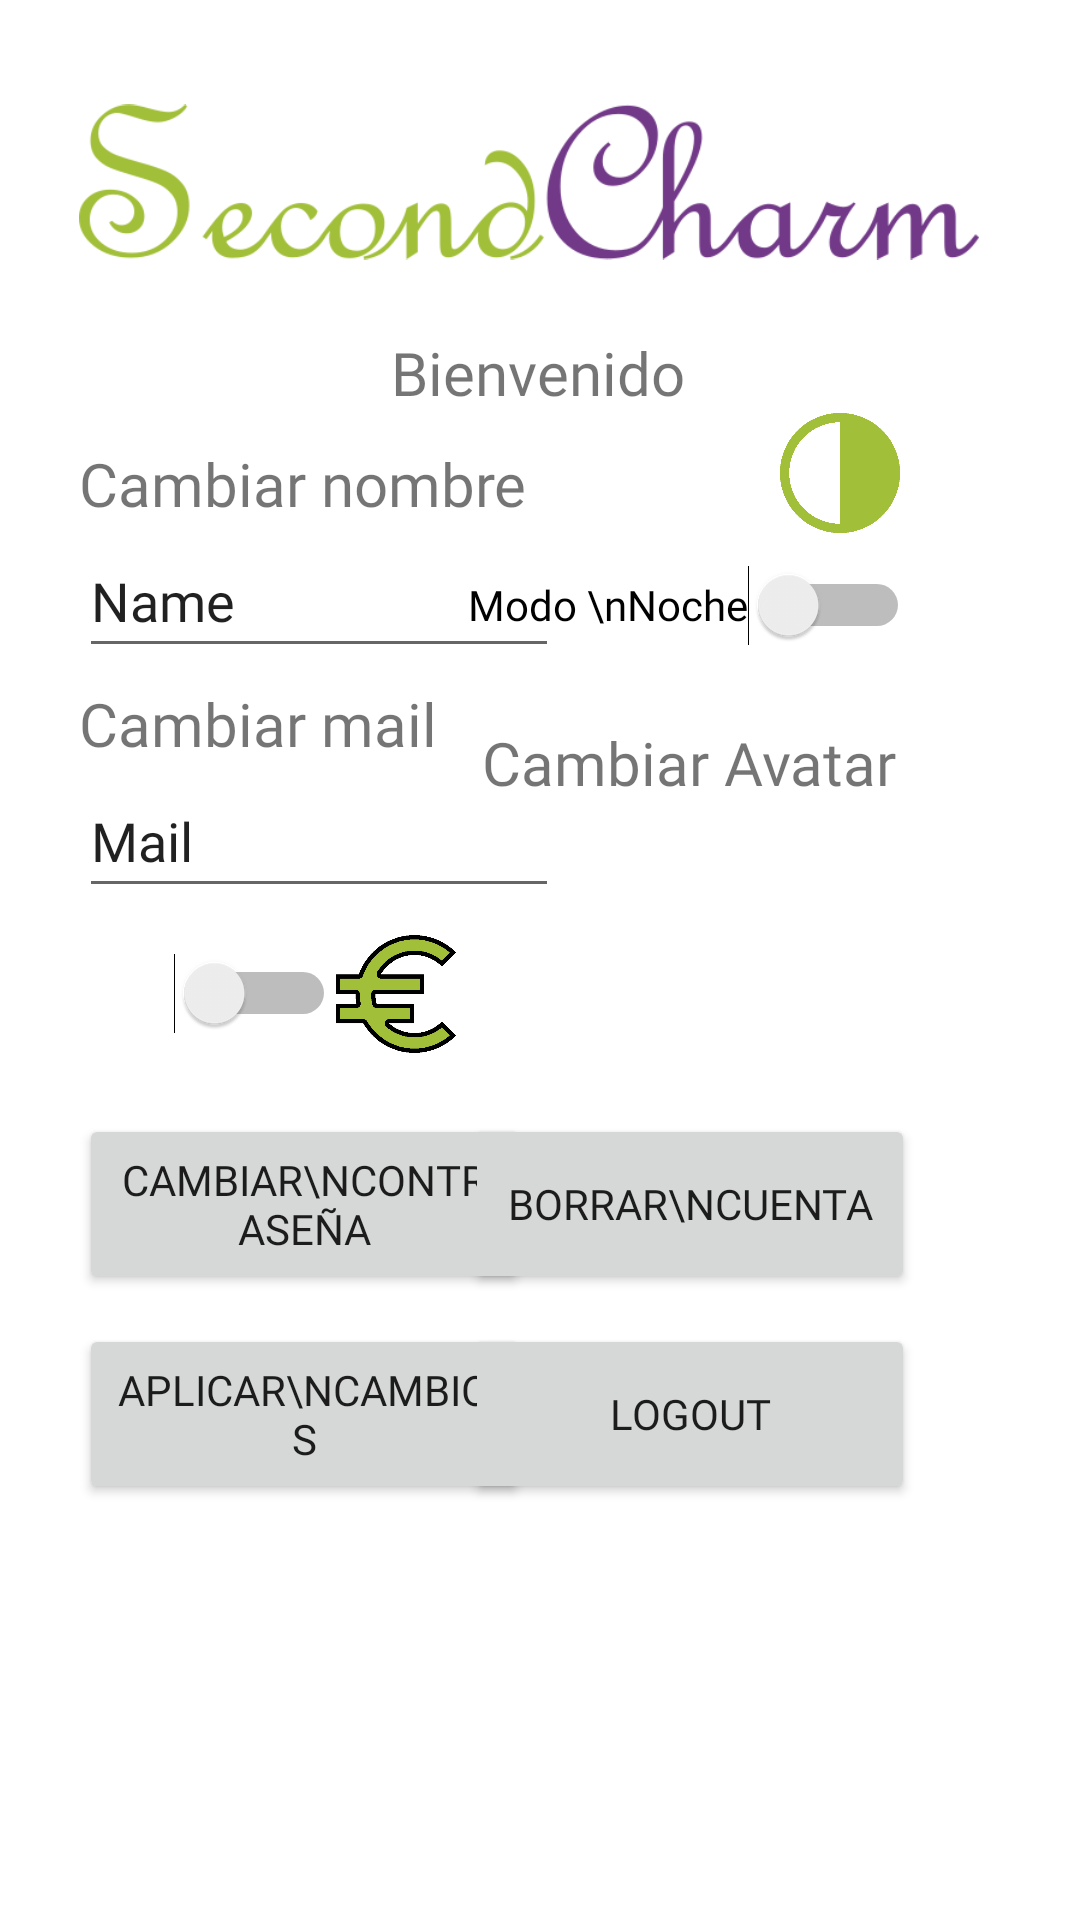

Reconstruct the res/layout file that produces this screen, plus the resources it refers to.
<!-- AndroidManifest.xml: application theme Theme.Tiendav12 -->
<!-- res/layout/fragment_config.xml -->
<?xml version="1.0" encoding="utf-8"?>
<androidx.constraintlayout.widget.ConstraintLayout xmlns:android="http://schemas.android.com/apk/res/android"
    xmlns:app="http://schemas.android.com/apk/res-auto"
    xmlns:tools="http://schemas.android.com/tools"
    android:layout_width="match_parent"
    android:layout_height="match_parent"
    tools:context=".Config">

    <Button
        android:id="@+id/config_b_aplicarcambios"
        android:layout_width="150dp"
        android:layout_height="60dp"
        android:layout_marginTop="10dp"
        android:fontFamily="@font/viga"
        android:text="Aplicar\ncambios"
        app:cornerRadius="@android:dimen/system_app_widget_background_radius"
        app:layout_constraintStart_toStartOf="@+id/config_b_cambiarcontrasena"
        app:layout_constraintTop_toBottomOf="@+id/config_b_cambiarcontrasena" />

    <Button
        android:id="@+id/config_b_logout"
        android:layout_width="150dp"
        android:layout_height="60dp"
        android:layout_marginTop="10dp"
        android:fontFamily="@font/viga"
        android:text="Logout"
        app:cornerRadius="@android:dimen/system_app_widget_background_radius"
        app:layout_constraintEnd_toEndOf="@+id/config_b_borrarcuenta"
        app:layout_constraintTop_toBottomOf="@+id/config_b_borrarcuenta" />

    <TextView
        android:id="@+id/config_tv_avatar"
        android:layout_width="wrap_content"
        android:layout_height="wrap_content"
        android:layout_marginTop="15dp"
        android:fontFamily="@font/roboto_slab"
        android:text="Cambiar Avatar"
        android:textSize="20dp"
        app:layout_constraintEnd_toEndOf="@+id/config_sw_noche"
        app:layout_constraintStart_toStartOf="@+id/config_sw_noche"
        app:layout_constraintTop_toBottomOf="@+id/config_sw_noche" />

    <TextView
        android:id="@+id/config_tv_bienvenida"
        android:layout_width="wrap_content"
        android:layout_height="wrap_content"
        android:fontFamily="@font/roboto_slab"
        android:text="Bienvenido"
        android:textSize="20dp"
        app:layout_constraintEnd_toEndOf="parent"
        app:layout_constraintHorizontal_bias="0.498"
        app:layout_constraintStart_toStartOf="parent"
        app:layout_constraintTop_toBottomOf="@+id/config_iv_logo" />

    <ImageView
        android:id="@+id/config_iv_logo"
        android:layout_width="300dp"
        android:layout_height="100dp"
        android:layout_marginBottom="350dp"
        android:src="@drawable/texto_logo1"
        app:layout_constraintBottom_toBottomOf="parent"
        app:layout_constraintEnd_toEndOf="parent"
        app:layout_constraintHorizontal_bias="0.44"
        app:layout_constraintStart_toStartOf="parent"
        app:layout_constraintTop_toTopOf="parent"
        app:layout_constraintVertical_bias="0.056" />

    <TextView
        android:id="@+id/config_tv_cambiarnombre"
        android:layout_width="wrap_content"
        android:layout_height="wrap_content"
        android:layout_marginTop="10dp"
        android:fontFamily="@font/roboto_slab"
        android:text="Cambiar nombre"
        android:textSize="20dp"
        app:layout_constraintStart_toStartOf="@+id/config_iv_logo"
        app:layout_constraintTop_toBottomOf="@+id/config_tv_bienvenida" />

    <TextView
        android:id="@+id/config_tv_cambiarmail"
        android:layout_width="wrap_content"
        android:layout_height="wrap_content"
        android:layout_marginTop="5dp"
        android:fontFamily="@font/roboto_slab"
        android:text="Cambiar mail"
        android:textSize="20dp"
        app:layout_constraintStart_toStartOf="@+id/config_iv_logo"
        app:layout_constraintTop_toBottomOf="@+id/config_et_cambiarnombre" />

    <EditText
        android:id="@+id/config_et_cambiarnombre"
        android:layout_width="160dp"
        android:layout_height="wrap_content"
        android:ems="10"
        android:fontFamily="@font/roboto_slab"
        android:inputType="textPersonName"
        android:minHeight="48dp"
        android:text="Name"
        app:layout_constraintStart_toStartOf="@+id/config_tv_cambiarnombre"
        app:layout_constraintTop_toBottomOf="@+id/config_tv_cambiarnombre" />

    <EditText
        android:id="@+id/config_et_cambiarmail"
        android:layout_width="160dp"
        android:layout_height="wrap_content"
        android:ems="10"
        android:fontFamily="@font/roboto_slab"
        android:inputType="textPersonName"
        android:minHeight="48dp"
        android:text="Mail"
        app:layout_constraintStart_toStartOf="@+id/config_tv_cambiarmail"
        app:layout_constraintTop_toBottomOf="@+id/config_tv_cambiarmail" />

    <ImageView
        android:id="@+id/config_iv_noche"
        android:layout_width="40dp"
        android:layout_height="40dp"
        android:layout_marginEnd="60dp"
        android:src="@drawable/modo_noche_verde"
        app:layout_constraintEnd_toEndOf="parent"
        app:layout_constraintTop_toBottomOf="@+id/config_tv_bienvenida" />

    <Switch
        android:id="@+id/config_sw_noche"
        android:layout_width="wrap_content"
        android:layout_height="wrap_content"
        android:fontFamily="@font/roboto_slab"
        android:minHeight="48dp"
        android:text="Modo \nNoche"
        app:layout_constraintEnd_toEndOf="@+id/config_iv_noche"
        app:layout_constraintHorizontal_bias="0.97"
        app:layout_constraintStart_toStartOf="@+id/config_iv_noche"
        app:layout_constraintTop_toBottomOf="@+id/config_iv_noche" />

    <ImageView
        android:id="@+id/config_iv_avatar"
        android:layout_width="80dp"
        android:layout_height="80dp"
        android:layout_marginTop="5dp"
        android:src="@drawable/user_avatar"
        app:layout_constraintEnd_toEndOf="@+id/config_tv_avatar"
        app:layout_constraintStart_toStartOf="@+id/config_tv_avatar"
        app:layout_constraintTop_toBottomOf="@+id/config_tv_avatar" />

    <Button
        android:id="@+id/config_b_cambiarcontrasena"
        android:layout_width="150dp"
        android:layout_height="60dp"
        android:layout_marginTop="20dp"
        android:fontFamily="@font/viga"
        android:text="Cambiar\ncontraseña"
        app:cornerRadius="@android:dimen/system_app_widget_background_radius"
        app:layout_constraintStart_toStartOf="@+id/config_et_cambiarmail"
        app:layout_constraintTop_toBottomOf="@+id/config_iv_moneda" />

    <Button
        android:id="@+id/config_b_borrarcuenta"
        android:layout_width="150dp"
        android:layout_height="60dp"
        android:fontFamily="@font/viga"
        android:text="Borrar\ncuenta"
        app:cornerRadius="@android:dimen/system_app_widget_background_radius"
        app:layout_constraintBottom_toBottomOf="@+id/config_b_cambiarcontrasena"
        app:layout_constraintEnd_toEndOf="@+id/config_iv_avatar"
        app:layout_constraintStart_toStartOf="@+id/config_iv_avatar"
        app:layout_constraintTop_toTopOf="@+id/config_b_cambiarcontrasena" />

    <Switch
        android:id="@+id/config_sw_moneda"
        android:layout_width="wrap_content"
        android:layout_height="wrap_content"
        android:layout_marginTop="15dp"
        app:layout_constraintEnd_toEndOf="@+id/config_et_cambiarmail"
        app:layout_constraintHorizontal_bias="0.3"
        app:layout_constraintStart_toStartOf="@+id/config_et_cambiarmail"
        app:layout_constraintTop_toBottomOf="@+id/config_et_cambiarmail" />

    <ImageView
        android:id="@+id/config_iv_moneda"
        android:layout_width="40dp"
        android:layout_height="40dp"
        android:src="@drawable/euro_sc3"
        app:layout_constraintBottom_toBottomOf="@+id/config_sw_moneda"
        app:layout_constraintStart_toEndOf="@+id/config_sw_moneda"
        app:layout_constraintTop_toTopOf="@+id/config_sw_moneda" />


</androidx.constraintlayout.widget.ConstraintLayout>
<!-- resources referenced by this layout -->
<resources>
  <!-- drawable euro_sc3: png bitmap (drawable, 4000 bytes) -->
  <!-- drawable modo_noche_verde: png bitmap (drawable, 7907 bytes) -->
  <!-- drawable texto_logo1: png bitmap (drawable, 29359 bytes) -->
  <style name="Theme.Tiendav12" parent="Theme.MaterialComponents.DayNight.DarkActionBar">
          
          <item name="colorPrimary">@color/principal_verde2</item>
          <item name="colorPrimaryVariant">@color/principal_verde2</item>
          <item name="colorOnPrimary">@color/principal_morado2</item>
          
          <item name="colorSecondary">@color/teal_200</item>
          <item name="colorSecondaryVariant">@color/teal_700</item>
          <item name="colorOnSecondary">@color/black</item>
          
          <item name="android:statusBarColor" tools:targetApi="l">?attr/colorPrimaryVariant</item>
          
      </style>
  <color name="principal_verde2">#ACC846</color>
  <color name="principal_morado2">#69357E</color>
  <color name="teal_200">#FF03DAC5</color>
  <color name="teal_700">#FF018786</color>
  <color name="black">#FF000000</color>
</resources>
